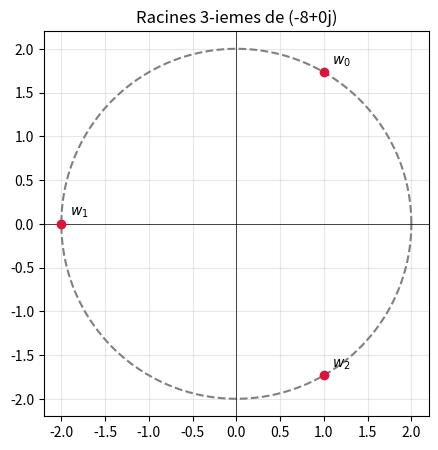

Generate this figure with matplotlib:
"""Ch.01 Complexes : racines n-iemes d'un complexe, tracees sur le cercle."""
import numpy as np
import matplotlib.pyplot as plt

z = -8 + 0j            # nombre dont on cherche les racines (modifiable)
n = 3                  # ordre de la racine

r, theta = abs(z), np.angle(z)                 # module et argument
k = np.arange(n)
racines = r**(1/n) * np.exp(1j*(theta + 2*np.pi*k)/n)   # formule de Moivre

for kk, w in zip(k, racines):
    print(f"k={kk} : {w:.4f}   (w^n = {w**n:.4f})")

t = np.linspace(0, 2*np.pi, 400)
plt.figure(figsize=(5, 5))
plt.plot(r**(1/n)*np.cos(t), r**(1/n)*np.sin(t), "--", color="gray")
plt.scatter(racines.real, racines.imag, color="crimson", zorder=3)
for kk, w in zip(k, racines):
    plt.annotate(f"$w_{kk}$", (w.real, w.imag), textcoords="offset points", xytext=(6, 6))
plt.axhline(0, color="k", lw=.5); plt.axvline(0, color="k", lw=.5)
plt.gca().set_aspect("equal"); plt.grid(alpha=.3)
plt.title(f"Racines {n}-iemes de {z}")
plt.savefig("01_complexes_racines.png", dpi=120)
